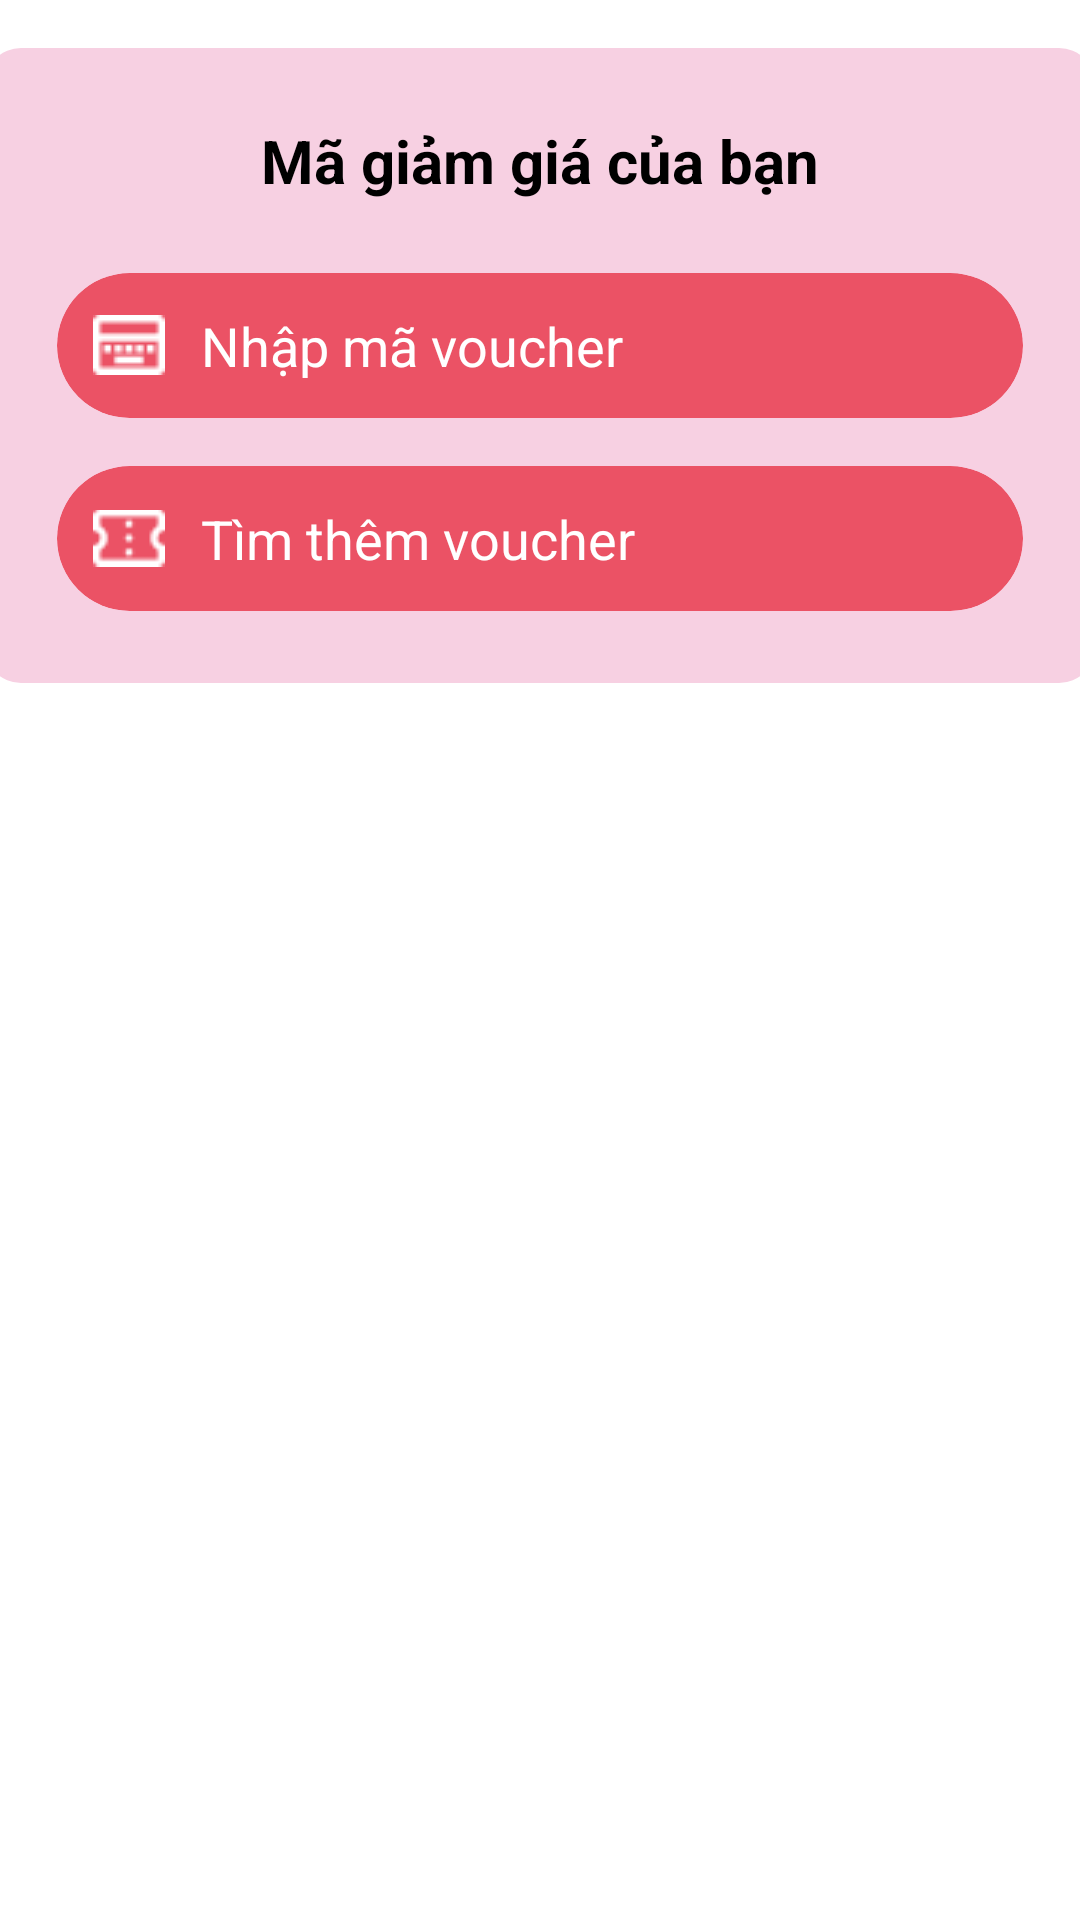

Here is an Android app screen rendered from its layout file. Give the layout XML and the strings, colors and styles it references.
<!-- AndroidManifest.xml: application theme Theme.Fluffy_app -->
<!-- res/layout/activity_voucher.xml -->
<LinearLayout xmlns:android="http://schemas.android.com/apk/res/android"
    android:layout_width="match_parent"
    android:layout_height="match_parent"
    android:orientation="vertical"
    android:background="@android:color/white">

    

    <LinearLayout
        xmlns:android="http://schemas.android.com/apk/res/android"
        android:layout_width="370dp"
        android:layout_height="wrap_content"
        android:orientation="vertical"
        android:layout_gravity="center"
        android:layout_marginTop="16dp"
        android:background="@drawable/label_background2"
        android:padding="24dp">

        
        <TextView
            android:layout_width="match_parent"
            android:layout_height="wrap_content"
            android:text="Mã giảm giá của bạn"
            android:textColor="#000000"
            android:textSize="20sp"
            android:textStyle="bold"
            android:gravity="center"
            android:layout_marginBottom="24dp"/>

        
        <LinearLayout
            android:layout_width="match_parent"
            android:layout_height="wrap_content"
            android:orientation="horizontal"
            android:padding="12dp"
            android:layout_marginBottom="16dp"
            android:gravity="center_vertical"
            android:clipToOutline="true"
            android:outlineProvider="background"
            android:background="@drawable/label_background">

            <ImageView
                android:layout_width="24dp"
                android:layout_height="24dp"
                android:src="@drawable/voucher1"
                />

            <TextView
                android:layout_width="wrap_content"
                android:layout_height="wrap_content"
                android:text="Nhập mã voucher"
                android:textColor="@android:color/white"
                android:textSize="18sp"
                android:layout_marginStart="12dp"/>
        </LinearLayout>

        
        <LinearLayout
            android:layout_width="match_parent"
            android:layout_height="wrap_content"
            android:orientation="horizontal"
            android:background="@drawable/label_background"
            android:padding="12dp"
            android:gravity="center_vertical"
            android:clipToOutline="true"
            android:outlineProvider="background">

            <ImageView
                android:layout_width="24dp"
                android:layout_height="24dp"
                android:src="@drawable/voucher2"/>

            <TextView
                android:layout_width="wrap_content"
                android:layout_height="wrap_content"
                android:text="Tìm thêm voucher"
                android:textColor="@android:color/white"
                android:textSize="18sp"
                android:layout_marginStart="12dp"/>
        </LinearLayout>

    </LinearLayout>

    <ListView
        android:id="@+id/listViewVoucher"
        android:layout_width="match_parent"
        android:layout_height="wrap_content"
        android:divider="@android:color/transparent"
        android:dividerHeight="12dp"
        android:layout_margin="16dp"/>
</LinearLayout>
<!-- resources referenced by this layout -->
<resources>
  <!-- drawable label_background (drawable) -->
  <?xml version="1.0" encoding="utf-8"?>
  <shape xmlns:android="http://schemas.android.com/apk/res/android"
      android:shape="rectangle">
      <solid android:color="#EB5265"/>
      <corners android:radius="30dp"/>
  </shape>
  <!-- drawable label_background2 (drawable) -->
  <?xml version="1.0" encoding="utf-8"?>
  <shape xmlns:android="http://schemas.android.com/apk/res/android"
      android:shape="rectangle">
      <solid android:color="#F7D0E2"/>
      <corners android:radius="12dp"/>
  </shape>
  <!-- drawable voucher1: png bitmap (drawable, 345 bytes) -->
  <!-- drawable voucher2: png bitmap (drawable, 397 bytes) -->
  <style name="Theme.Fluffy_app" parent="Base.Theme.Fluffy_app" />
  <style name="Base.Theme.Fluffy_app" parent="Theme.Material3.DayNight.NoActionBar">
              <item name="colorPrimary">@android:color/white</item>
              <item name="colorPrimaryDark">@color/black</item>
              <item name="colorAccent">@color/secondary</item>
              <item name="colorButtonNormal">@color/primary</item>
          </style>
  <color name="black">#FF000000</color>
  <color name="secondary">#F7D0E2</color>
  <color name="primary">#eb5265</color>
</resources>
